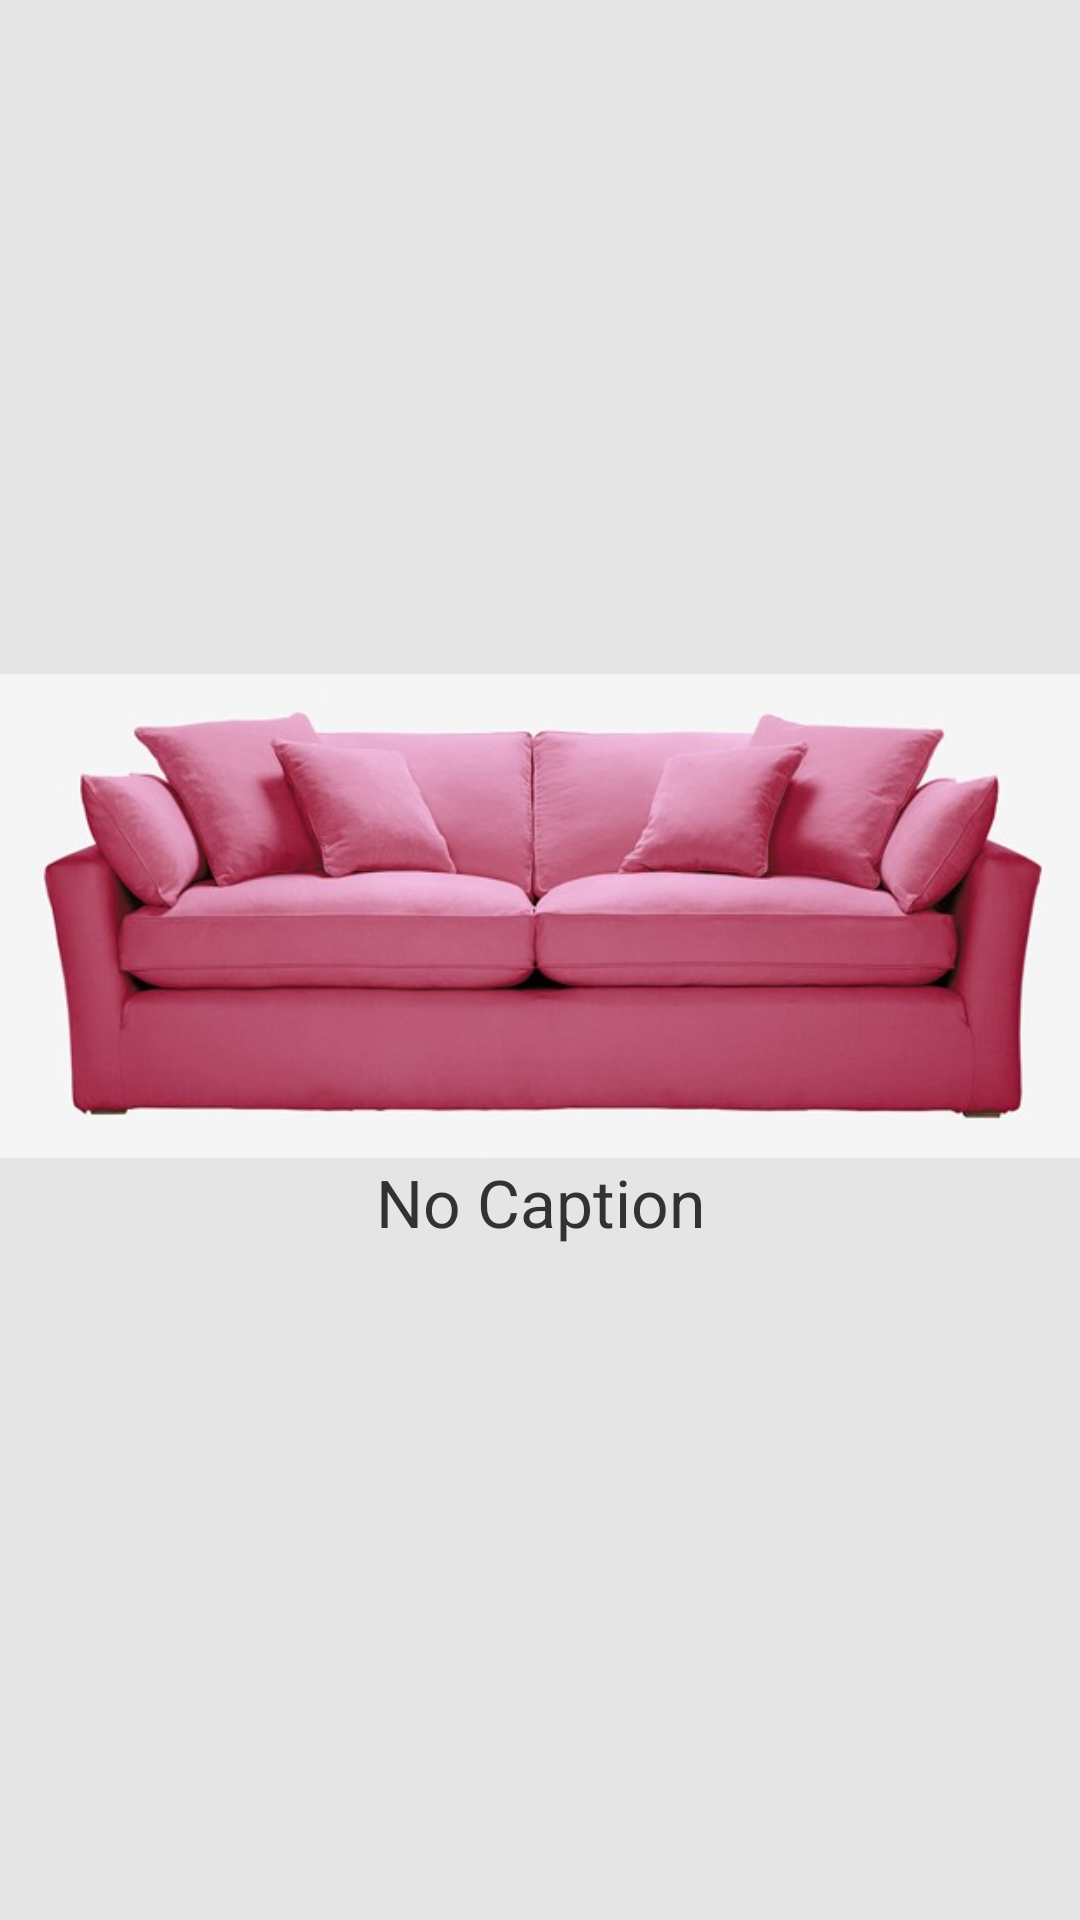

Here is an Android app screen rendered from its layout file. Give the layout XML and the strings, colors and styles it references.
<!-- AndroidManifest.xml: application theme AppTheme -->
<!-- res/layout/image_carousel_item.xml -->
<?xml version="1.0" encoding="utf-8"?>


<LinearLayout xmlns:android="http://schemas.android.com/apk/res/android"
    android:orientation="vertical"
    android:layout_width="match_parent"
    android:layout_height="match_parent"
    android:gravity="center">

    <ImageView
        android:id="@+id/imageitem"
        android:src="@drawable/fuchsia"
        android:layout_width="match_parent"
        android:layout_height="wrap_content"
        android:adjustViewBounds="true"
        />

    <TextView
        android:id="@+id/caption"
        android:layout_width="match_parent"
        android:layout_height="wrap_content"
        android:text="No Caption"
        android:gravity="center_horizontal"
        android:textSize="22sp"/>

</LinearLayout>
<!-- resources referenced by this layout -->
<resources>
  <!-- drawable fuchsia: jpg bitmap (drawable-xxhdpi, 28081 bytes) -->
  <style name="AppTheme" parent="android:Theme.Holo.Light">
          
          <item name="android:actionBarStyle">@style/MyActionBar</item>
          <item name="android:windowBackground">@color/gray_background</item>
  
      </style>
  <style name="MyActionBar" parent="@android:style/Widget.Holo.Light.ActionBar.Solid.Inverse">
          <item name="android:background">@color/my_schedule_conflict</item>
      </style>
  <color name="gray_background">#e5e5e5</color>
  <color name="my_schedule_conflict">#db4437</color>
</resources>
